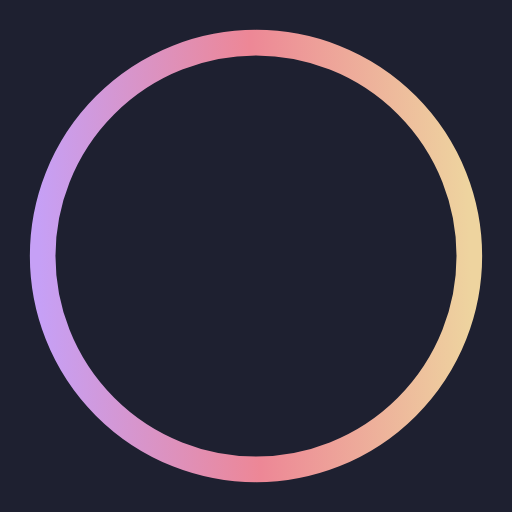
t = 0.00 s
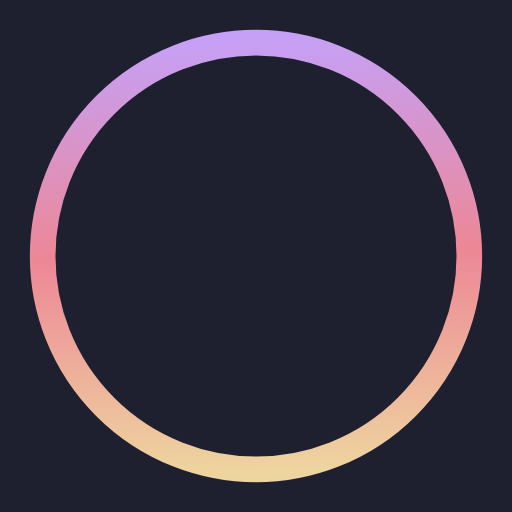
t = 0.63 s
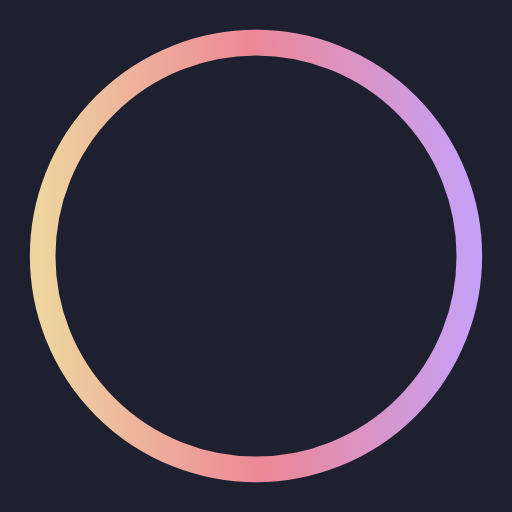
t = 1.25 s
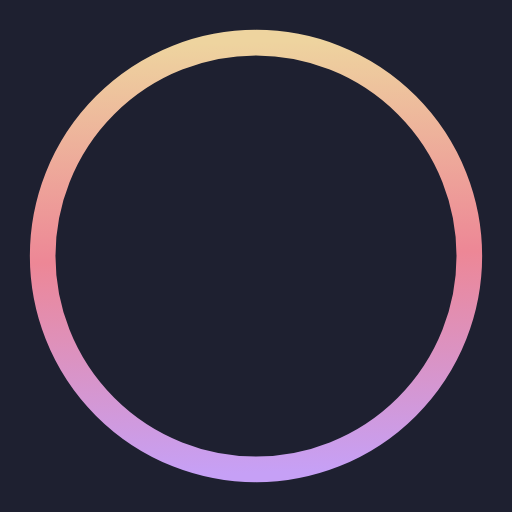
t = 1.88 s

The animated SVG that drew these frames (rendered in a browser with its animation timeline set to each time). Animation: 1 SMIL element (animateTransform=1); one cycle of 2.50 s, repeats indefinitely.

<?xml version="1.0" encoding="utf-8"?>
<svg viewBox="50 50 300 300" xmlns="http://www.w3.org/2000/svg" xmlns:xlink="http://www.w3.org/1999/xlink" xmlns:bx="https://boxy-svg.com">
  <defs>
    <linearGradient id="gradient-0-0" gradientUnits="userSpaceOnUse" x1="171.269" y1="67.295" x2="171.269" y2="317.295" spreadMethod="pad" gradientTransform="matrix(-0.02597, -0.999663, 1.010176, -0.026246, 9.525938, 378.935477)" xlink:href="#gradient-0"/>
    <linearGradient id="gradient-0" bx:pinned="true">
      <stop offset="0" style="stop-color: rgb(198, 160, 246);"/>
      <stop offset="0.5" style="stop-color: rgb(237, 135, 150);"/>
      <stop offset="1" style="stop-color: rgb(238, 212, 159);"/>
    </linearGradient>
  </defs>
  <rect x="50" y="50" width="300" height="300" style="fill: rgb(30, 32, 48); stroke: rgba(0, 0, 0, 0);"/>
  <g>
    <circle cx="200" cy="200" r="125" stroke="url(#gradient-0-0)" stroke-width="15" fill="none">
      <animateTransform attributeName="transform" attributeType="XML" type="rotate" from="0 200 200" to="360 200 200" dur="2.5s" repeatCount="indefinite"/>
    </circle>
  </g>
</svg>